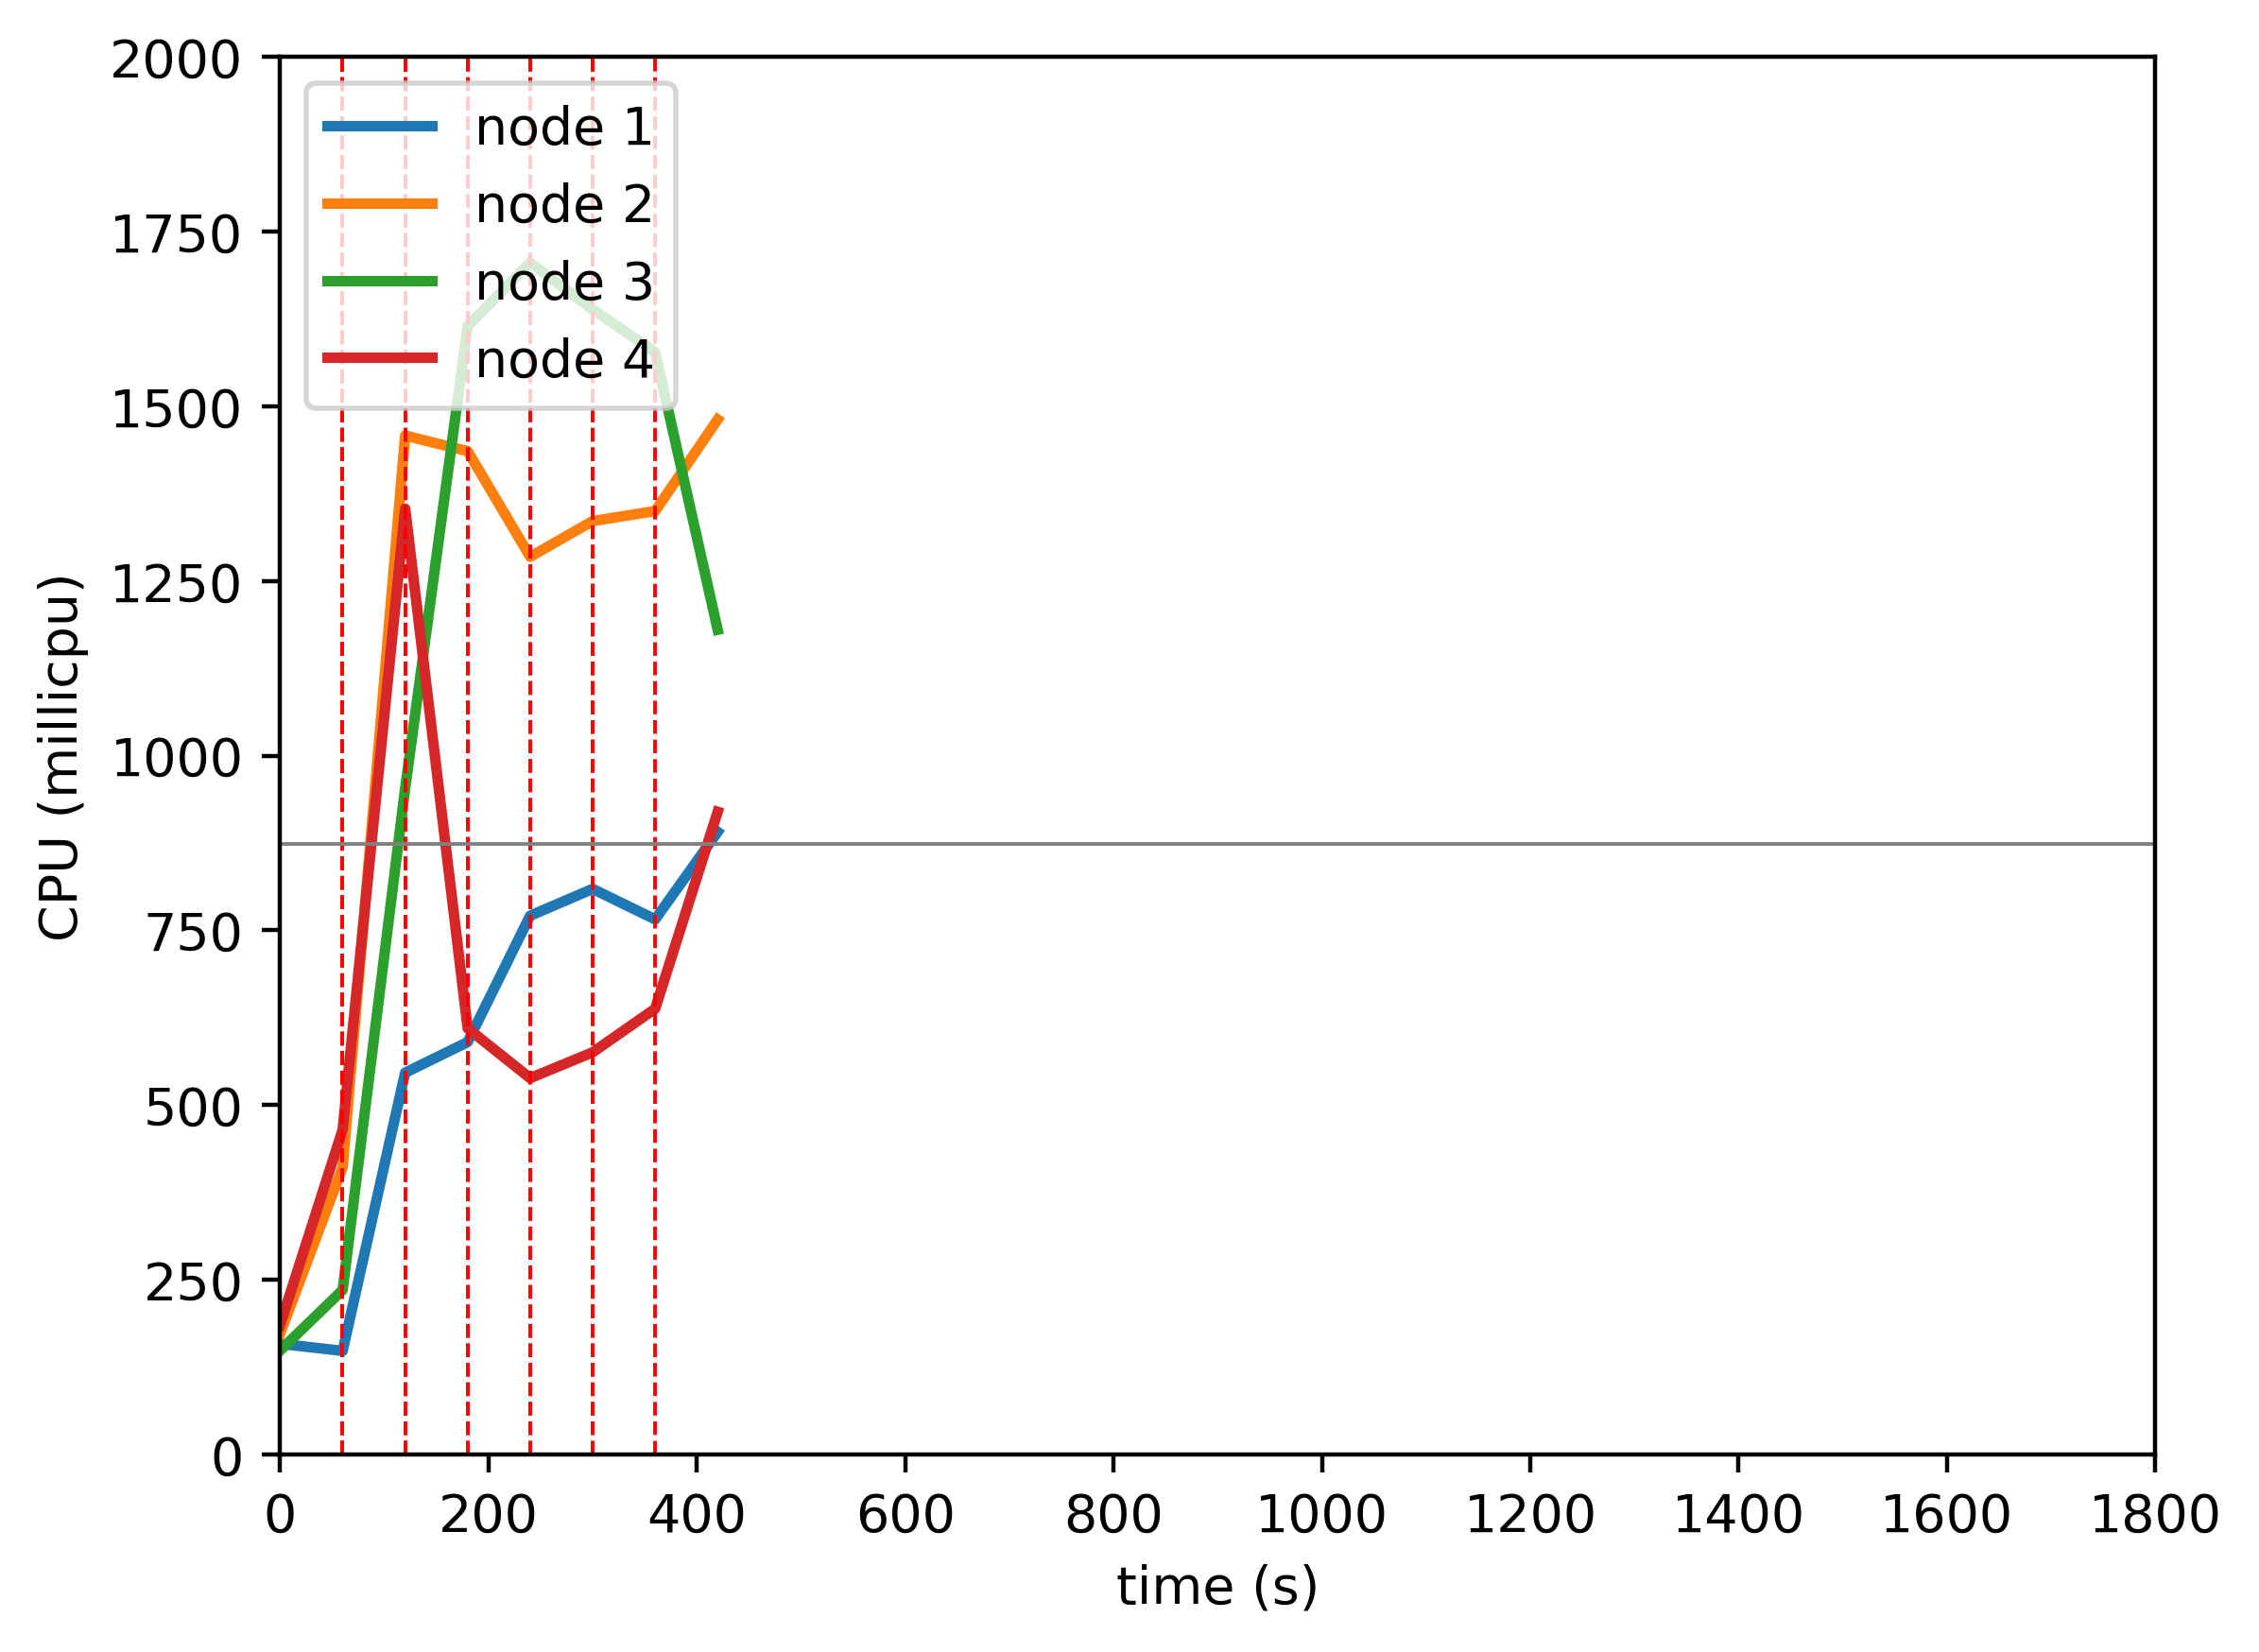

Values plotted in this chart, from the file beside it:
timestamp, ppgcc-m02_pod_amount, ppgcc-m02_memory, ppgcc-m02_cpu, ppgcc-m03_pod_amount, ppgcc-m03_memory, ppgcc-m03_cpu, ppgcc-m04_pod_amount, ppgcc-m04_memory, ppgcc-m04_cpu, ppgcc-m05_pod_amount, ppgcc-m05_memory, ppgcc-m05_cpu
0, 5, 984980, 158335790, 5, 1012644, 172911427, 5, 990432, 148686344, 5, 1026420, 185322783
60, 5, 1125692, 148100548, 5, 1474116, 410981715, 5, 1231728, 235274795, 5, 1524456, 464684816
120, 7, 1327388, 546350398, 3, 1561236, 1458358881, 7, 1573476, 953051561, 3, 1324212, 1353758581
180, 9, 1482592, 590141439, 2, 1476492, 1436033853, 8, 1775700, 1614984108, 1, 1169508, 609892205
240, 10, 1621984, 771049870, 2, 1448904, 1284882087, 6, 1819368, 1705985632, 2, 1184160, 538565113
300, 11, 1642716, 809439870, 2, 1476228, 1335944359, 4, 1603020, 1638899163, 3, 1267848, 575484936
360, 12, 1749576, 765834771, 2, 1499328, 1350307458, 2, 1422312, 1577707992, 4, 1343616, 637934116
420, 12, 1863252, 891058775, 2, 1507248, 1481377341, 1, 1246620, 1180412705, 5, 1493700, 919772600
